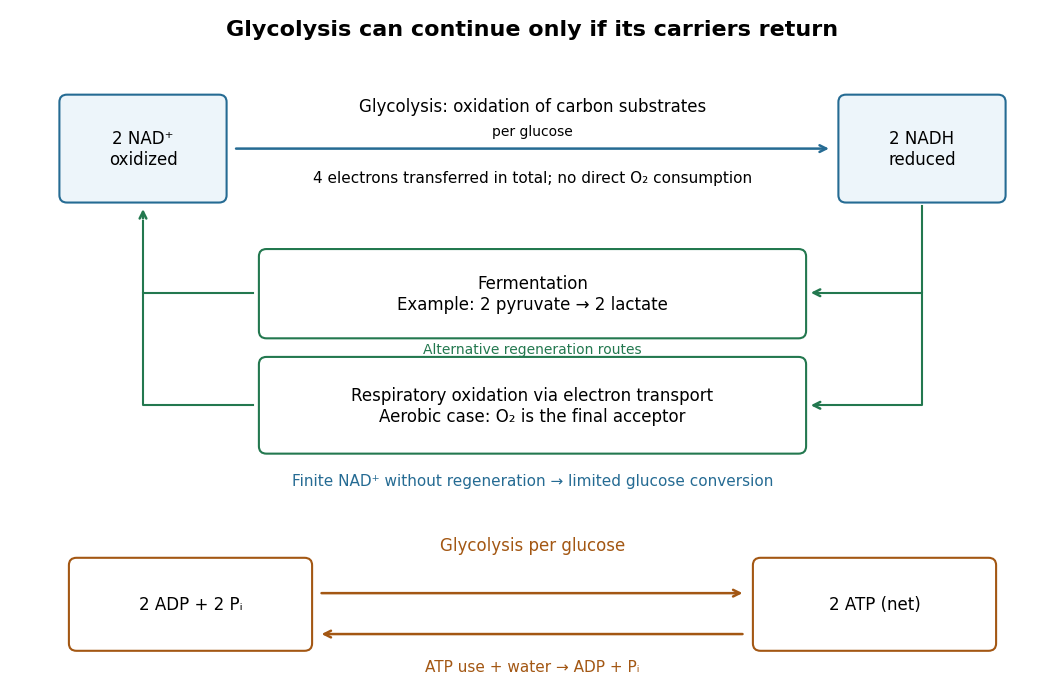

Source code (Python): (Note: this script raises an exception after producing the figure.)
"""Original cofactor/ATP recycling schematic; Python 3.14, matplotlib 3.10.7.

Run from _media; writes glycolysis-nad-regeneration.png in the working directory.
Process boxes group transformations; arrows are not anatomical compartments.
"""
from pathlib import Path

import matplotlib.pyplot as plt
from matplotlib.patches import FancyBboxPatch


def main():
    plt.rcParams.update({"font.family": "DejaVu Sans", "font.size": 12})
    fig = plt.figure(figsize=(11, 7.3), dpi=100, facecolor="white")
    ax = fig.add_axes([0.025, 0.035, 0.95, 0.93])
    ax.set(xlim=(0, 11), ylim=(0, 7.3))
    ax.axis("off")
    blue, green, orange = "#256b93", "#23784f", "#a35713"

    def box(x, y, w, h, text, color, fill="white"):
        ax.add_patch(FancyBboxPatch((x, y), w, h, boxstyle="round,pad=0.08",
                     edgecolor=color, linewidth=1.5, facecolor=fill))
        ax.text(x + w / 2, y + h / 2, text, ha="center", va="center")

    def arrow(start, end, color=blue):
        ax.annotate("", xy=end, xytext=start,
                    arrowprops={"arrowstyle": "->", "lw": 1.8, "color": color})

    ax.text(5.5, 7.02, "Glycolysis can continue only if its carriers return",
            ha="center", fontsize=16, weight="bold")
    box(0.6, 5.30, 1.6, 1.0, "2 NAD⁺\noxidized", blue, "#edf5fa")
    box(8.8, 5.30, 1.6, 1.0, "2 NADH\nreduced", blue, "#edf5fa")
    arrow((2.35, 5.80), (8.65, 5.80))
    ax.text(5.5, 6.20, "Glycolysis: oxidation of carbon substrates", ha="center")
    ax.text(5.5, 5.94, "per glucose", ha="center", fontsize=10)
    ax.text(5.5, 5.44, "4 electrons transferred in total; no direct O₂ consumption",
            ha="center", fontsize=11)
    box(2.7, 3.84, 5.6, 0.80, "Fermentation\nExample: 2 pyruvate → 2 lactate", green)
    box(2.7, 2.60, 5.6, 0.88, "Respiratory oxidation via electron transport\nAerobic case: O₂ is the final acceptor", green)
    ax.plot([9.6, 9.6, 8.5], [5.18, 4.25, 4.25], color=green, lw=1.5)
    ax.plot([9.6, 9.6, 8.5], [4.25, 3.04, 3.04], color=green, lw=1.5)
    arrow((8.53, 4.25), (8.40, 4.25), green)
    arrow((8.53, 3.04), (8.40, 3.04), green)
    ax.plot([2.56, 1.4, 1.4], [4.25, 4.25, 5.02], color=green, lw=1.5)
    ax.plot([2.56, 1.4, 1.4], [3.04, 3.04, 4.25], color=green, lw=1.5)
    arrow((1.4, 5.02), (1.4, 5.18), green)
    ax.text(5.5, 3.60, "Alternative regeneration routes", ha="center", fontsize=10, color=green)
    ax.text(5.5, 2.18, "Finite NAD⁺ without regeneration → limited glucose conversion",
            ha="center", color=blue, fontsize=11)
    box(0.7, 0.48, 2.4, 0.84, "2 ADP + 2 Pᵢ", orange)
    box(7.9, 0.48, 2.4, 0.84, "2 ATP (net)", orange)
    arrow((3.25, 1.02), (7.74, 1.02), orange)
    ax.text(5.5, 1.48, "Glycolysis per glucose", ha="center", color=orange)
    arrow((7.74, 0.58), (3.25, 0.58), orange)
    ax.text(5.5, 0.18, "ATP use + water → ADP + Pᵢ", ha="center", color=orange, fontsize=11)
    fig.savefig(Path.cwd() / f"{Path(__file__).stem}.png", facecolor="white",
                transparent=False, dpi=100)
    plt.close(fig)


if __name__ == "__main__":
    main()
